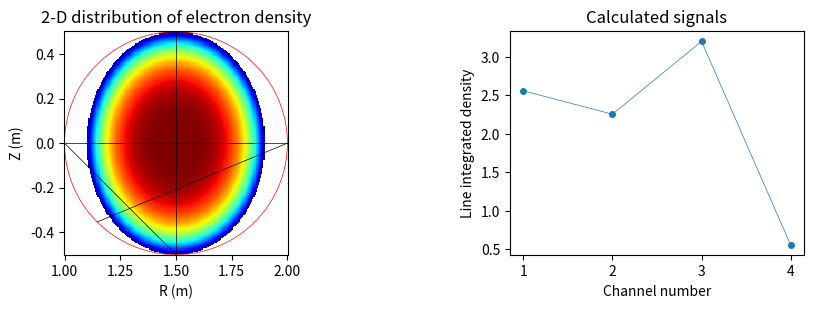

This chart was generated by the following Python code:
import numpy as np
import matplotlib as mpl
import matplotlib.pyplot as plt
import scipy
from scipy.interpolate import interp1d
from scipy.spatial import distance


mpl.rcParams["image.cmap"] = 'jet'
mpl.rcParams["lines.linewidth"] = 0.5
mpl.rcParams["lines.markersize"] = 4
mpl.rcParams["figure.dpi"] = 200


def line_function_x_2d(y, x1, x2, y1, y2):
    """
    The line function is determined by 2 points (x1, y1) and (x2, y2).
    Given a point on the line with an ordinate of y, return the corresponding abscissa x.

    :return: x or None (if the line is parallel to the x axis)
    """
    return None if y1 == y2 else ((x2 - x1) / (y2 - y1)) * (y - y1) + x1


def line_function_y_2d(x, x1, x2, y1, y2):
    """
    The line function is determined by 2 points (x1, y1) and (x2, y2).
    Given a point on the line with a abscissa of x, return the corresponding ordinate y.

    :return: y or None (if the line is parallel to the y axis)
    """
    return None if x1 == x2 else ((y2 - y1) / (x2 - x1)) * (x - x1) + y1


def get_nearest_normalized_radii(rho_pixel, rho_discrete):
    '''
    Get the nearest discrete normalized radii

    :param rho_pixel: Normalized radii of all pixels
    :param rho_discrete: Discrete normalized radii
    :return: The indices of the discrete values to which the normalized radius of each point belongs.
    '''
    rho_discrete = np.expand_dims(rho_discrete, -1)
    rho_pixel = np.expand_dims(rho_pixel, -1)
    distances = distance.cdist(rho_discrete, rho_pixel)  # Distance between each pair of the two collections of inputs
    digitized = np.argmin(distances, axis=0)
    return digitized


def compute_cross_points(r_pixel, z_pixel, start_angles, end_angles):
    """
    Get the coordinates of points where each LOS intersects with grid lines

    :param r_pixel: r coordinates of (the centers) of pixels
    :param z_pixel: z coordinates of (the centers) of pixels
    :param start_angles: angles that parameterize the start points of lines of sight
    :param end_angles: angles that parameterize the end points of lines of sight
    :return: The coordinates of points where each LOS intersects with grid lines
    """
    dr = r_pixel[1] - r_pixel[0]
    dz = z_pixel[1] - z_pixel[0]
    grid_r = np.hstack([r_pixel[0] - dr / 2, r_pixel + dr / 2])
    grid_z = np.hstack([z_pixel[0] - dz / 2, z_pixel + dz / 2])
    los_r_start = 1.5 + 0.5 * np.cos(start_angles)
    los_r_end = 1.5 + 0.5 * np.cos(end_angles)
    los_z_start = 0.5 * np.sin(start_angles)
    los_z_end = 0.5 * np.sin(end_angles)
    num_los = los_r_start.shape[0]
    cross_points = np.empty(num_los, dtype=object)
    for i in range(num_los):
        get_cross_x = lambda y: line_function_x_2d(y, los_r_start[i], los_r_end[i],
                                                   los_z_start[i], los_z_end[i])
        get_cross_y = lambda x: line_function_y_2d(x, los_r_start[i], los_r_end[i],
                                                   los_z_start[i], los_z_end[i])
        cross_x = list(map(get_cross_x, grid_z))
        cross_y = list(map(get_cross_y, grid_r))
        points = np.vstack((np.hstack((cross_x, grid_r)),
                            np.hstack((grid_z, cross_y))))
        # Remove invalid points
        indices_invalid = []
        for n in range(points.shape[1]):
            if points[0, n] is None or points[1, n] is None \
                    or points[0, n] < grid_r[0] or points[0, n] > grid_r[-1] \
                    or points[1, n] < grid_z[0] or points[1, n] > grid_z[-1]:
                indices_invalid.append(n)
        points = np.delete(points, indices_invalid, axis=1)
        # Sort by x (if x is the same then sort by y)
        sorted_idx = np.lexsort((points[1, :], points[0, :]))
        cross_points[i] = points[:, sorted_idx]
    return cross_points


def compute_all_chord_lengths(r_pixel, z_pixel, cross_points):
    """
    Compute the length of each chord inside each pixel

    :param r_pixel: r coordinates of (the centers) of pixels
    :param z_pixel: z coordinates of (the centers) of pixels
    :param cross_points: The coordinates of points where each LOS intersects with grid lines
    :return: None
    """
    num_r_pixel = r_pixel.shape[0]
    num_pixels = r_pixel.shape[0] * z_pixel.shape[0]
    num_los = cross_points.shape[0]
    chord_length = np.zeros([num_los, num_pixels])
    for i in range(num_los):
        num_cross = cross_points[i].shape[1]
        # Find which cell that each point of intersection belongs to and compute the chord length
        for j in range(num_cross - 1):
            chord_start = cross_points[i][:, j]
            chord_end = cross_points[i][:, j + 1]
            chord_center = (chord_start + chord_end) / 2
            idx_r = np.argmin(np.abs(r_pixel - chord_center[0]))
            idx_z = np.argmin(np.abs(z_pixel - chord_center[1]))
            dist = scipy.linalg.norm(chord_end - chord_start)
            chord_length[i, idx_z * num_r_pixel + idx_r] = dist
    return chord_length


def compute_response_matrix(chord_lengths, rho_pixel, rho_discrete):
    '''
    Sum the contribution of pixels with the same normalized radius

    :param chord_lengths: The length of each chord inside each pixel
    :param rho_pixel: Normalized radii of all pixels
    :param rho_discrete: Discrete normalized radii
    :return: The length of each chord inside pixel groups with the same normalized radii (num_los, len_rho_discrete)
    '''
    digitized = get_nearest_normalized_radii(rho_pixel, rho_discrete)
    num_los = chord_lengths.shape[0]
    len_rho_discrete = rho_discrete.shape[0]
    response = np.zeros([num_los, len_rho_discrete])
    for i in range(num_los):
        for j in range(len_rho_discrete):
            response[i, j] = chord_lengths[i, digitized == j].sum()
    return response


def map_profile_to_2d(rho_1d, dens_1d, rho_2d):
    '''
    Map 1-D electron density profile to 2-D
    '''
    rho_2d_flat = rho_2d.flatten()
    dens_2d_flat = np.zeros_like(rho_2d_flat)
    indices_inside = np.argwhere(rho_2d_flat <= 1.0).flatten()
    dens_2d_flat[indices_inside] = interp1d(rho_1d, dens_1d, kind='cubic')(rho_2d_flat[indices_inside])
    dens_2d_flat[rho_2d_flat > 1.0] = np.nan
    return dens_2d_flat.reshape(rho_2d.shape)


def plot_example_configuration(start_angles, end_angles, rho_1d, dens_1d):
    r = np.linspace(1.0, 2.0, 201)
    z = np.linspace(-0.5, 0.5, 201)
    R, Z = np.meshgrid(r, z)
    rho_all = ((R - 1.5) ** 2 / 0.16 + Z ** 2 / 0.25)
    dens_2d = map_profile_to_2d(rho_1d, dens_1d, rho_all)
    num_los = len(start_angles)

    cross_points = compute_cross_points(r, z, start_angles, end_angles)
    chord_lengths = compute_all_chord_lengths(r, z, cross_points)
    exclude_indices = np.where(rho_all.flatten() > 1)
    chord_lengths[:, exclude_indices] = 0  # Remove the points outside the plasma boundary
    response = compute_response_matrix(chord_lengths, rho_all.flatten(), rho_1d)
    lid = np.matmul(response, dens_1d)
    print(lid)
    channel = np.arange(1, num_los + 1)

    fig = plt.figure(figsize=(10, 4))
    grid = plt.GridSpec(4, 10, wspace=0.5, hspace=0.5)
    ax1 = plt.subplot(grid[0:3, 0:4])
    ax2 = plt.subplot(grid[0:3, 6:10])

    # Plot 2-D electron density profile and the lines of sight
    cs = ax1.pcolormesh(R, Z, dens_2d, shading='auto')
    theta = np.linspace(0, np.pi*2, 100)
    x_circle = 1.5 + 0.5 * np.cos(theta)
    y_circle = 0.5 * np.sin(theta)
    ax1.plot(x_circle, y_circle, 'r')
    for i in range(num_los):
        x_start = 1.5 + 0.5 * np.cos(start_angles[i])
        x_end = 1.5 + 0.5 * np.cos(end_angles[i])
        y_start = 0.5 * np.sin(start_angles[i])
        y_end = 0.5 * np.sin(end_angles[i])
        ax1.plot([x_start, x_end], [y_start, y_end], 'k')
    ax1.set_aspect('equal')
    ax1.set_xlabel('R (m)')
    ax1.set_ylabel('Z (m)')
    ax1.set_title('2-D distribution of electron density')
    # cb = fig.colorbar(cs, ax=ax1)

    # Plot the line-integrated electron density for each LOS
    ax2.scatter(channel, lid)
    ax2.plot(channel, lid)
    ax2.set_xlabel('Channel number')
    ax2.set_xticks(channel)
    ax2.set_ylabel('Line integrated density')
    ax2.set_title('Calculated signals')
    plt.show()


if __name__ == '__main__':
    rho_1d = np.linspace(0.0, 1.0, 101)
    dens_1d = (1 - rho_1d**2) * 4.0
    plot_example_configuration([0, 0, 0.5 * np.pi, np.pi], [np.pi, 1.25 * np.pi, 1.5*np.pi, 1.5 * np.pi], rho_1d, dens_1d)